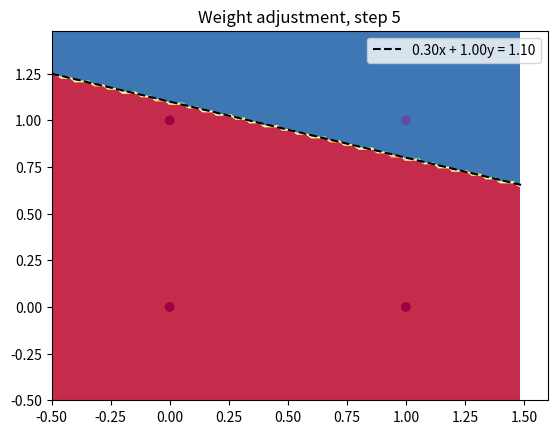

The script that saved this image:
import numpy as np
import matplotlib.pyplot as plt

class Perceptron:
    def __init__(self, learning_rate=1, n_iters=1000, tolerance=1e-9):
        """
        Initialize a new instance of the Perceptron class.

        Parameters:
        learning_rate (float): The learning rate to use when adjusting the weights and bias.
        n_iters (int): The maximum number of iterations to use in the training process.
        tolerance (float): The error tolerance for the neuron's linear output.
        """
        self.lr = learning_rate  # Learning rate
        self.n_iters = n_iters  # Maximum number of iterations
        self.tolerance = tolerance  # Error tolerance for the neuron's linear output
        self.activation_func = self._unit_step_func  # Activation function (unit step function)
        self.weights = None  # Weights vector
        self.bias = None  # Bias term
        self.epoch_counter = 0  # Counter for completed epochs
        self.update_counter = 0  # Counter for weight updates

    def fit(self, X, y):
        """
        Train the perceptron model using the provided training data.

        Parameters:
        X (array): The input features for the training data.
        y (array): The target outputs for the training data.
        """
        n_samples, n_features = X.shape

        # Init parameters
        self.weights = np.ones(n_features)
        self.bias = 1

        y_ = np.array([1 if i > 0 else 0 for i in y]) # Converts labels to (0, 1)

        for _ in range(self.n_iters):
            # Keep track if an update was made
            update_made = False

            for idx, x_i in enumerate(X):
                linear_output = np.dot(x_i, self.weights) + self.bias
                if abs(linear_output) < self.tolerance:
                    linear_output = 0 # Correct for floating point error
                y_predicted = self.activation_func(linear_output)
                
                # Perceptron update rule
                update = self.lr * (y_[idx] - y_predicted) # Error function

                if update != 0: # Error function
                    self.update_counter += 1
                    update_made = True
                    self.weights += update * x_i
                    self.bias += update
                    
            # Training epoch counter       
            if update_made:
                self.epoch_counter += 1
            else:
                break # If no update was made in this epoch, stop the training.

    def predict(self, X):
        """
        Predict the class labels for the provided data points.

        Parameters:
        X (array): The data points to classify.
        """
        linear_output = np.dot(X, self.weights) + self.bias
        y_predicted = self.activation_func(linear_output)
        return y_predicted

    def _unit_step_func(self, x):
        """
        The unit step function with 0.5 output for zero argument . It is used as the activation function for the perceptron.

        Parameters:
        x (float): The input to the function.
        """
        return np.where(x < 0, 0, 
                       np.where(x == 0, 0.5, 1))
    
    def plot_decision_boundary(self, X, y):
        """
        Plots the decision boundary of the perceptron given input (X) and output (y)
        """
        fig, ax = plt.subplots()
        
        # Get min and max values and add some padding
        x_min, x_max = X[:, 0].min() - .5, X[:, 0].max() + .5
        y_min, y_max = X[:, 1].min() - .5, X[:, 1].max() + .5
        
        # Generate a grid of points with distance h between them
        h = 0.02
        xx, yy = np.meshgrid(np.arange(x_min, x_max, h), np.arange(y_min, y_max, h))
        Z = self.predict(np.c_[xx.ravel(), yy.ravel()])
        Z = Z.reshape(xx.shape)

        # Plot the contour and training examples
        plt.contourf(xx, yy, Z, cmap=plt.cm.Spectral)
        plt.scatter(X[:, 0], X[:, 1], c=y, cmap=plt.cm.Spectral)

        # Calculate line parameters
        w1, w2 = self.weights[0], self.weights[1]
        b = self.bias

        # Create line
        x_values = np.linspace(x_min, x_max, 100)
        y_values = - (b + w1*x_values) / w2

        # Plot decision boundary line
        ax.plot(x_values, y_values, "k--", label=f"{w1:.2f}x + {w2:.2f}y = {-b:.2f}")

        # Add plot title
        plt.title('Weight adjustment, step {}'.format(self.update_counter))

        plt.legend()
        plt.show() 


# Linear logic gate inputs 
X = np.array([[0, 0], [1, 0], [0, 1], [1, 1]])

# Linear logic gate labels
y_and = np.array([0, 0, 0, 1]) # AND gate labels
y_or = np.array([0, 1, 1, 1]) # OR gate labels
y_nand = np.array([1, 1, 1, 0]) # NAND gate labels

# Collect training evaluation data
learning_rate = []
epochs = []
updates = []

# For AND gate

# Fit model using various learning rates
for lr in np.linspace(0.1, 1.0, num=10):
    p_and = Perceptron(learning_rate=round(lr,1), n_iters=1000) # Includes floating-point error  correction for resulting learning rate values
    p_and.fit(X, y_and)
    learning_rate.append(round(lr,1))
    epochs.append(p_and.epoch_counter)
    updates.append(p_and.update_counter)
    predictions_and = p_and.predict(X)

# Identify lowest update count encountered during training
min_updates = min(updates)
for lr, u, e in zip(learning_rate, updates, epochs):
    print('Learning rate {}: updates taken: {}, epochs taken: {}'.format(lr, u, e))

# Iterate over learning_rate, updates, and epochs to obtain a list of best learning rates
print("\nResults for the minimum number of updates:")

best_lr = []

for lr, u, e in zip(learning_rate, updates, epochs):
    # Print the cases where updates is equal to the minimum value
    if u == min_updates:
        best_lr.append(lr)
        print('Learning rate {}: updates taken: {}, epochs taken: {}'.format(lr, u, e))
        
# Fit the model based on the best learning rate, using max learning rate if more than one learning rate with identical update count
print('\nFitting the model based on the best learning rate: {}'.format(max(best_lr)))
p_and = Perceptron(learning_rate=max(best_lr), n_iters=1000) # Create an object for AND gate 
p_and.fit(X, y_and) # Fit the model

# Make predictions, plot decision boundary and display final parameters
predictions_and = p_and.predict(X) # Make predictions
print("Training completed: update count: {}, epochs taken: {}".format(p_and.update_counter, p_and.epoch_counter)) # Display training stats
print("Final bias is: {}, final weights are: {}".format(round(p_and.bias,2), p_and.weights.round(2)))  # Display final parameters
print("AND gate prediction:", predictions_and) # Display predictions
p_and.plot_decision_boundary(X, y_and) # Plot decision boundary